Run: headless pygame with SDL's dummy video driver; simulated clock (each Clock.tick advances the game by its frame time, no real sleeping); random seed 0; keys injected as events and as key.get_pressed() state; no mouse input.
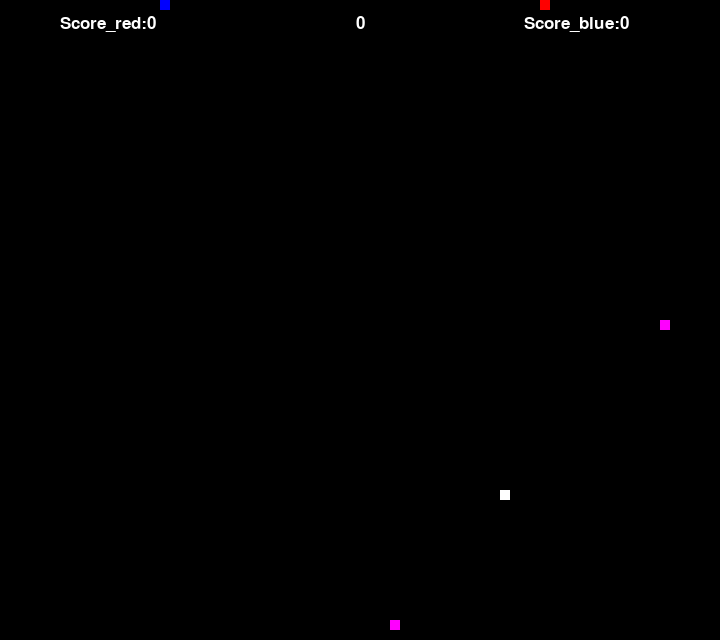
Frame 1 of 4 · flips 1–60 · no input
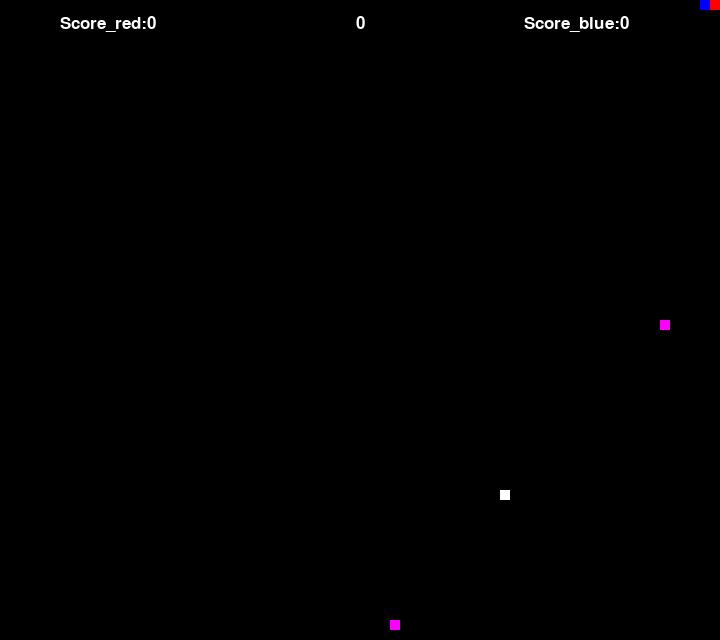
Frame 2 of 4 · flips 61–180 · tapped SPACE, RETURN · held RIGHT (→), D
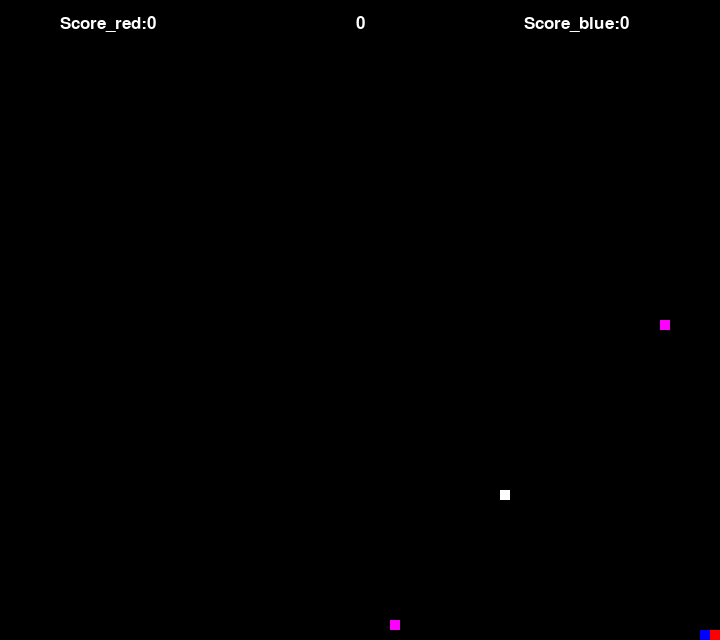
Frame 3 of 4 · flips 181–300 · held DOWN (↓), S
Frame 4 of 4 · flips 301–420 · held LEFT (←), A, UP (↑), W · screen same as frame 2, image omitted

The pygame program that drew these frames:

"""
前置區
"""
# Initialize pygame and check for errors encountered
import pygame, sys, time, random
check_errors = pygame.init()
if check_errors[1] > 0:
    print('Had {} errors when initialising game, exiting...'.format(check_errors[1]))
    sys.exit(-1)

# 製造寬(x)720，高(y)640單位的視窗。視窗標題為snake
frame_size_x = 720
frame_size_y = 640
game_window = pygame.display.set_mode((frame_size_x, frame_size_y))
pygame.display.set_caption('Snake')

#預設顏色
red = pygame.Color(255, 0, 0)      #for snake a
blue = pygame.Color(0, 0, 255)     #for snake b
black = pygame.Color(0, 0, 0)      #for screen
white = pygame.Color(255, 255, 255)#for food
green = pygame.Color(0, 255, 0)    #score_up
yellow=pygame.Color(255, 255, 0)   #speed_up
purple=pygame.Color(139,0,255)     #upposite_direction
pink=pygame.Color(255, 0, 255)     #fixed_direction

#a,b兩條蛇初始位置與長度
snake_head_a=[540,320]
snake_body_a=[[540,320],[540,320+10],[540,320+10*2]]
snake_head_b=[160,320]
snake_body_b=[[160,320],[160,320+10],[160,320+10*2]]

#交給負責人修改
food_x = random.randrange(1, (frame_size_x//10)) * 10
food_y = random.randrange(1, (frame_size_y//10)) * 10
food_pos = [food_x, food_y]
food_spawn = True

#初始方向
change_to_a = direction_a = 'UP'
change_to_b = direction_b = 'UP'

#初始分數
score_a=0
score_b=0

#起始速度
move_times_a=1
move_times_b=1

#附加在蛇身上的狀態，初始情況皆為False。
a_speed_up=False
a_upposite_direction=False
a_score_up=False
a_fixed_direction=False
b_speed_up=False
b_upposite_direction=False
b_score_up=False
b_fixed_direction=False
a_cool_down=False
b_cool_down=False

#狀態的計時器(秒為單位)，初始狀態皆為0
upposite_direction_control_a=0
speed_up_control_a=0
score_up_control_a=0
fixed_direction_control_a=0
upposite_direction_control_b=0
speed_up_control_b=0
score_up_control_b=0
fixed_direction_control_b=0

#控制遊戲結束
over =False

#架設狀態的計時器
tool_trigger_a=pygame.USEREVENT + 1
pygame.time.set_timer(tool_trigger_a,1000)

tool_trigger_b=pygame.USEREVENT + 2
pygame.time.set_timer(tool_trigger_b,1000)

#時間限制的計時器
time_limit=pygame.USEREVENT + 3
pygame.time.set_timer(time_limit,1000)
time_count=0

#cool dowm的計時器
cool_down_a=pygame.USEREVENT + 4
pygame.time.set_timer(cool_down_a,0)

cool_down_b=pygame.USEREVENT + 5
pygame.time.set_timer(cool_down_b,0)

#儲存道具的list

tool_upposite_direction=[]
tool_speed_up=[]
tool_score_up=[]
tool_fixed_direction=[]

"""
def 區
"""

#產生道具
def tool_spawn():
    #道具座標
    tool_x = random.randrange(1, (frame_size_x//10)) * 10
    tool_y = random.randrange(1, (frame_size_y//10)) * 10
    tool_pos = [tool_x, tool_y]
    #道具種類
    tool_code=random.randrange(1, 5)
    if tool_code==1:
        tool_upposite_direction.append(tool_pos)
    if tool_code==2:
        tool_speed_up.append(tool_pos)
    if tool_code==3:
        tool_score_up.append(tool_pos)
    if tool_code==4:
        tool_fixed_direction.append(tool_pos)

#分數判斷
def score(snake):
    if snake=="a":
        if a_score_up:
            return 2
        else:
            return 1
        
    if snake=="b":
        if b_score_up:
            return 2
        else:
            return 1
        
#撞到東西後的懲罰
def snake_halfed(snake):
    if snake=="a":
        if len(snake_body_a)==1:
            objective=1
        else:
            objective=len(snake_body_a)//2
            a_cool_down==True
        while len(snake_body_a)>objective:
            snake_body_a.pop()

    if snake=="b":
        if len(snake_body_b)==1:
            objective=1
        else:
            objective=len(snake_body_b)//2
        while len(snake_body_b)>objective:
            snake_body_b.pop()
            
#處理snake_head跑到不被接受的地方時所作的反應
def snake_return(snake):
    if snake=="a":
        if direction_a=='UP':
            snake_head_a[1] += 10 
        if direction_a== 'DOWN':
            snake_head_a[1] -= 10
        if direction_a== 'LEFT':
            snake_head_a[0] += 10
        if direction_a== 'RIGHT':
            snake_head_a[0] -= 10
    if snake=="b":
        if direction_b=='UP':
            snake_head_b[1] += 10 
        if direction_b== 'DOWN':
            snake_head_b[1] -= 10
        if direction_b== 'LEFT':
            snake_head_b[0] += 10
        if direction_b== 'RIGHT':
            snake_head_b[0] -= 10

#交給負責人修改
def game_over():
    my_font = pygame.font.SysFont('times new roman', 90)
    my_font2 = pygame.font.SysFont('times new roman', 36)
    game_over_surface = my_font.render('GG', True, red)
    game_over_surface2 = my_font2.render('< Press ESC To Exit >', True, red)
    game_over_rect = game_over_surface.get_rect()
    game_over_rect2 = game_over_surface2.get_rect()
    game_over_rect.midtop = (frame_size_x/2, frame_size_y/4)
    game_over_rect2.midtop = (frame_size_x/2, frame_size_y/3+30)
    game_window.fill(black)
    game_window.blit(game_over_surface, game_over_rect)
    game_window.blit(game_over_surface2, game_over_rect2)

    show_score(red, 'times', 100)
    # Refresh game screen
    pygame.display.flip()
    time.sleep(1)

    return 1

def end():
    for event in pygame.event.get():
        if event.type == pygame.QUIT:
            pygame.quit()
            sys.exit()
        elif event.type == pygame.KEYDOWN:
            if event.key == pygame.K_ESCAPE:
                pygame.quit()
                sys.exit()
#交給負責人修改
def show_score(color, font, size):
    score_a_font= pygame.font.SysFont(font, size)
    score_b_font= pygame.font.SysFont(font, size)
    time_font=pygame.font.SysFont(font, size)
    score_a_surface = score_a_font.render('Score_red:' + str(score_a), True, color)
    score_b_surface = score_b_font.render('Score_blue:' + str(score_b), True, color)
    time_surface = time_font.render(str(time_count), True, color)
    score_a_rect = score_a_surface.get_rect()
    score_a_rect.midtop = (frame_size_x/10*1.5,15)
    score_b_rect = score_b_surface.get_rect()
    score_b_rect.midtop = (frame_size_x/10*8, 15)
    time_rect = time_surface.get_rect()
    time_rect.midtop = (frame_size_x/10*5, 15)
    game_window.blit(score_a_surface, score_a_rect)
    game_window.blit(score_b_surface, score_b_rect)
    game_window.blit(time_surface, time_rect)

"""
運行區
"""
# Main logic
while True:
    for event in pygame.event.get():
        #關閉功能
        if event.type == pygame.QUIT:
            pygame.quit()
            sys.exit
        #時間限制(time_count==180(秒
        elif event.type == time_limit:
            time_count+=1
            if time_count==180:
                over=True

        elif event.type == pygame.KEYDOWN:
            if event.key == pygame.K_ESCAPE:
                pygame.event.post(pygame.event.Event(pygame.QUIT))

# 決定chang_to的方向
# 道具a_upposite_direction的功用在這裡。
            if a_upposite_direction:
                if event.key == pygame.K_UP:
                    change_to_a ='DOWN'
                if event.key == pygame.K_DOWN:
                    change_to_a= 'UP'
                if event.key == pygame.K_LEFT:
                    change_to_a= 'RIGHT'
                if event.key == pygame.K_RIGHT:
                    change_to_a= 'LEFT'
            else:
                if event.key == pygame.K_UP:
                    change_to_a= 'UP'
                if event.key == pygame.K_DOWN:
                    change_to_a= 'DOWN'
                if event.key== pygame.K_LEFT:
                    change_to_a= 'LEFT'
                if event.key == pygame.K_RIGHT:
                    change_to_a= 'RIGHT'
            if b_upposite_direction:
                if event.key == ord('w'):
                    change_to_b= 'DOWN'
                if event.key == ord('s'):
                    change_to_b= 'UP'
                if event.key == ord('a'):
                    change_to_b= 'RIGHT'
                if event.key == ord('d'):
                    change_to_b= 'LEFT'
            else:
                if event.key == ord('w'):
                    change_to_b = 'UP'
                if event.key == ord('s'):
                    change_to_b= 'DOWN'
                if event.key == ord('a'):
                    change_to_b= 'LEFT'
                if event.key == ord('d'):
                    change_to_b= 'RIGHT'

            
                
#前面設置的計時器。時間到了狀態就變為False，即該項狀態變為沒有。
                
        elif event.type ==tool_trigger_a:             
            if upposite_direction_control_a>0:
                upposite_direction_control_a-=1
            else:
                a_upposite_direction=False
                
            if speed_up_control_a>0:
                speed_up_control_a-=1
            else:
                a_speed_up=False
                
            if score_up_control_a>0:
                score_up_control_a-=1
            else:
                a_score_up=False
                
            if fixed_direction_control_a>0:
                fixed_direction_control_a-=1
            else:
                a_fixed_direction=False
            
        elif event.type ==tool_trigger_b:             
            if upposite_direction_control_b>0:
                upposite_direction_control_b-=1
            else:
                b_upposite_direction=False
            if speed_up_control_b>0:
                speed_up_control_b-=1
            else:
                b_speed_up=False
            if score_up_control_b>0:
                score_up_control_b-=1
            else:
                b_score_up=False
            if fixed_direction_control_b>0:
                fixed_direction_control_b-=1
            else:
                b_fixed_direction=False

#cool_down的計時器。時間(5秒)到了，狀態就變為False，意即蛇撞到時就會受到分數和長度減半的懲罰

        elif event.type ==cool_down_a:
            a_cool_down=False
            pygame.time.set_timer(cool_down_a,0)
    
        elif event.type ==cool_down_b:
            b_cool_down=False
            pygame.time.set_timer(cool_down_b,0)
        

#決定 direcion
#避免snake突然往相反方向前進，但一單位(len(snake_body_a)==不受此限，因為不合理
#道具fixed dirction的功用在這裡，基本上就是讓change_to跟著direction走。
            
    #snake_a
    if a_fixed_direction:
        change_to_a=direction_a
    
    elif len(snake_body_a)==1:
        if change_to_a== 'UP':
            direction_a= 'UP'
        if change_to_a== 'DOWN': 
            direction_a= 'DOWN'
        if change_to_a== 'LEFT':
            direction_a= 'LEFT'
        if change_to_a== 'RIGHT': 
            direction_a= 'RIGHT'
    else:
        if change_to_a== 'UP' and direction_a!= 'DOWN':
            direction_a= 'UP'
        if change_to_a== 'DOWN' and direction_a!= 'UP':
            direction_a= 'DOWN'
        if change_to_a== 'LEFT' and direction_a!= 'RIGHT':
            direction_a= 'LEFT'
        if change_to_a== 'RIGHT' and direction_a!= 'LEFT':
            direction_a= 'RIGHT'

    #snake_b
    if b_fixed_direction:
        change_to_b=direction_b
    elif len(snake_body_b)==1:
        if change_to_b== 'UP':
            direction_b= 'UP'
        if change_to_b== 'DOWN':
            direction_b= 'DOWN'
        if change_to_b== 'LEFT':
            direction_b= 'LEFT'
        if change_to_b== 'RIGHT':
            direction_b= 'RIGHT'        
    else:
        if change_to_b== 'UP' and direction_b!= 'DOWN':
            direction_b= 'UP'
        if change_to_b== 'DOWN' and direction_b!= 'UP':
            direction_b= 'DOWN'
        if change_to_b== 'LEFT' and direction_b!= 'RIGHT':
            direction_b= 'LEFT'
        if change_to_b== 'RIGHT' and direction_b!= 'LEFT':
            direction_b= 'RIGHT'

#道具speed_up。move_time_time_a指的是snake a moving logic得施行次數。也就是說如果處於speed_up 狀態下的話，等於是在相同時間(1/10秒)裡作了兩次的位移,即兩倍速
    #snake_a
    if a_speed_up:
        move_time_a=2
    else:
        move_time_a=1
        
    #snake_a
    if b_speed_up:
        move_time_b=2
    else:
        move_time_b=1
        
# snake a moving logic，只對snake_a寫註解，因為snake_b格式也一樣
    #snake_a
    #產生一個新的snake_head_a
    for i in range(move_time_a):
        if direction_a=='UP':
            snake_head_a[1] -= 10 
        if direction_a== 'DOWN':
            snake_head_a[1] += 10
        if direction_a== 'LEFT':
            snake_head_a[0] -= 10
        if direction_a== 'RIGHT':
            snake_head_a[0] += 10
        
        #doom代表snake_head處在一個不能被規則接受的座標，包括邊界外，snake_body_a自己以外的任一座標，和snake_body_b的任一座標
        doom_a=False
        if snake_head_a[0] < 0 or snake_head_a[0] > frame_size_x-10 or snake_head_a[1] < 0 or snake_head_a[1] > frame_size_y-10 or snake_head_a in snake_body_a[1:] or snake_head_a in snake_body_b:
            doom_a=True
    
        #doom的應對方式
        if doom_a:
            if a_cool_down:
                snake_return("a")
            elif not a_cool_down:
                score_a=score_a//2
                snake_halfed("a")
                snake_return("a")
                a_cool_down=True
                pygame.time.set_timer(cool_down_a,5000)

        #正常的移動方式
        elif not doom_a: 
            snake_body_a.insert(0, list(snake_head_a))
            if snake_head_a[0] == food_pos[0] and snake_head_a[1] == food_pos[1]:
                score_a+=score("a")
                food_spawn = False
            elif len(snake_body_a)>1:
                snake_body_a.pop()
            else:
                snake_body_a=[snake_head_a]
    
    #碰到道具的時候，註解只寫第一項，因為格式都一樣
        if snake_head_a in tool_upposite_direction:
            upposite_direction_control_b+=5                 
            tool_upposite_direction.remove(snake_head_a)    
            b_upposite_direction=True                       
        if snake_head_a in tool_speed_up:
            speed_up_control_a+=10
            tool_speed_up.remove(snake_head_a)
            a_speed_up=True
        if snake_head_a in tool_score_up:
            score_up_control_a+=30
            tool_score_up.remove(snake_head_a)
            a_score_up=True
        if snake_head_a in tool_fixed_direction:
            fixed_direction_control_b+=2
            tool_fixed_direction.remove(snake_head_a)
            b_fixed_direction=True

        # snake b
    for i in range(move_time_b):
        if direction_b=='UP':
            snake_head_b[1] -= 10 
        if direction_b== 'DOWN':
            snake_head_b[1] += 10
        if direction_b== 'LEFT':
            snake_head_b[0] -= 10
        if direction_b== 'RIGHT':
            snake_head_b[0] += 10
        doom_b=False
        if snake_head_b[0] < 0 or snake_head_b[0] > frame_size_x-10 or snake_head_b[1] < 0 or snake_head_b[1] > frame_size_y-10 or snake_head_b in snake_body_b[1:] or snake_head_b in snake_body_a:
            doom_b=True
        if doom_b:
            if b_cool_down:
                snake_return("b")
            elif not b_cool_down:
                score_b=score_b//2
                snake_halfed("b")
                snake_return("b")
                b_cool_down=True
                pygame.time.set_timer(cool_down_b,5000)
        elif not doom_b: 
            snake_body_b.insert(0, list(snake_head_b))
            if snake_head_b[0] == food_pos[0] and snake_head_b[1] == food_pos[1]:
                score_b+=score("b")
                food_spawn = False
            elif len(snake_body_b)>1:
                snake_body_b.pop()
            else:
                snake_body_b=[snake_head_b]
        if snake_head_b in tool_upposite_direction:
            upposite_direction_control_a+=5
            tool_upposite_direction.remove(snake_head_b)
            a_upposite_direction=True
        if snake_head_b in tool_speed_up:
            speed_up_control_b+=10
            tool_speed_up.remove(snake_head_b)
            b_speed_up=True
        if snake_head_b in tool_score_up:
            score_up_control_b+=30
            tool_score_up.remove(snake_head_b)
            b_score_up=True
        if snake_head_b in tool_fixed_direction:
            fixed_direction_control_a+=2
            tool_fixed_direction.remove(snake_head_b)
            a_fixed_direction=True
        
# Spawning food and tool on the screen
    #負責人修改
    if not food_spawn:
        food_x = random.randrange(1, (frame_size_x//10)) * 10
        food_y = random.randrange(1, (frame_size_y//10)) * 10
        food_pos = [food_x, food_y]
    food_spawn = True

    #道具再生,場上永遠有兩個道具
    while len(tool_upposite_direction)+len(tool_speed_up)+len(tool_score_up)+len(tool_fixed_direction)<2:
        tool_spawn()

    
# Display
    game_window.fill(black)

    # Draw Snake
    #負責人修改
    for pos in snake_body_a:
        pygame.draw.rect(game_window, red, pygame.Rect(pos[0], pos[1], 10, 10))
        
    for pos in snake_body_b:
        pygame.draw.rect(game_window,blue, pygame.Rect(pos[0], pos[1], 10, 10))

    # Draw food
    #負責人修改
    pygame.draw.rect(game_window, white, pygame.Rect(food_pos[0], food_pos[1], 10, 10))

    # Draw tool
    #先以方塊顏色區分，負責人修改
    for tool in tool_upposite_direction:
        pygame.draw.rect(game_window, purple, pygame.Rect(tool[0], tool[1], 10, 10))
    for tool in tool_speed_up:
        pygame.draw.rect(game_window, yellow, pygame.Rect(tool[0], tool[1], 10, 10))
    for tool in tool_score_up:
        pygame.draw.rect(game_window, green, pygame.Rect(tool[0], tool[1], 10, 10))
    for tool in tool_fixed_direction:
        pygame.draw.rect(game_window, pink, pygame.Rect(tool[0], tool[1], 10, 10))


    
    #負責人修改
    if over:
        over = game_over()
        end()
    
    if not over:
        show_score( white, 'consolas', 25)
        # Refresh game screen
        pygame.display.update()
        # Refresh rate
        pygame.time.Clock().tick(10)
